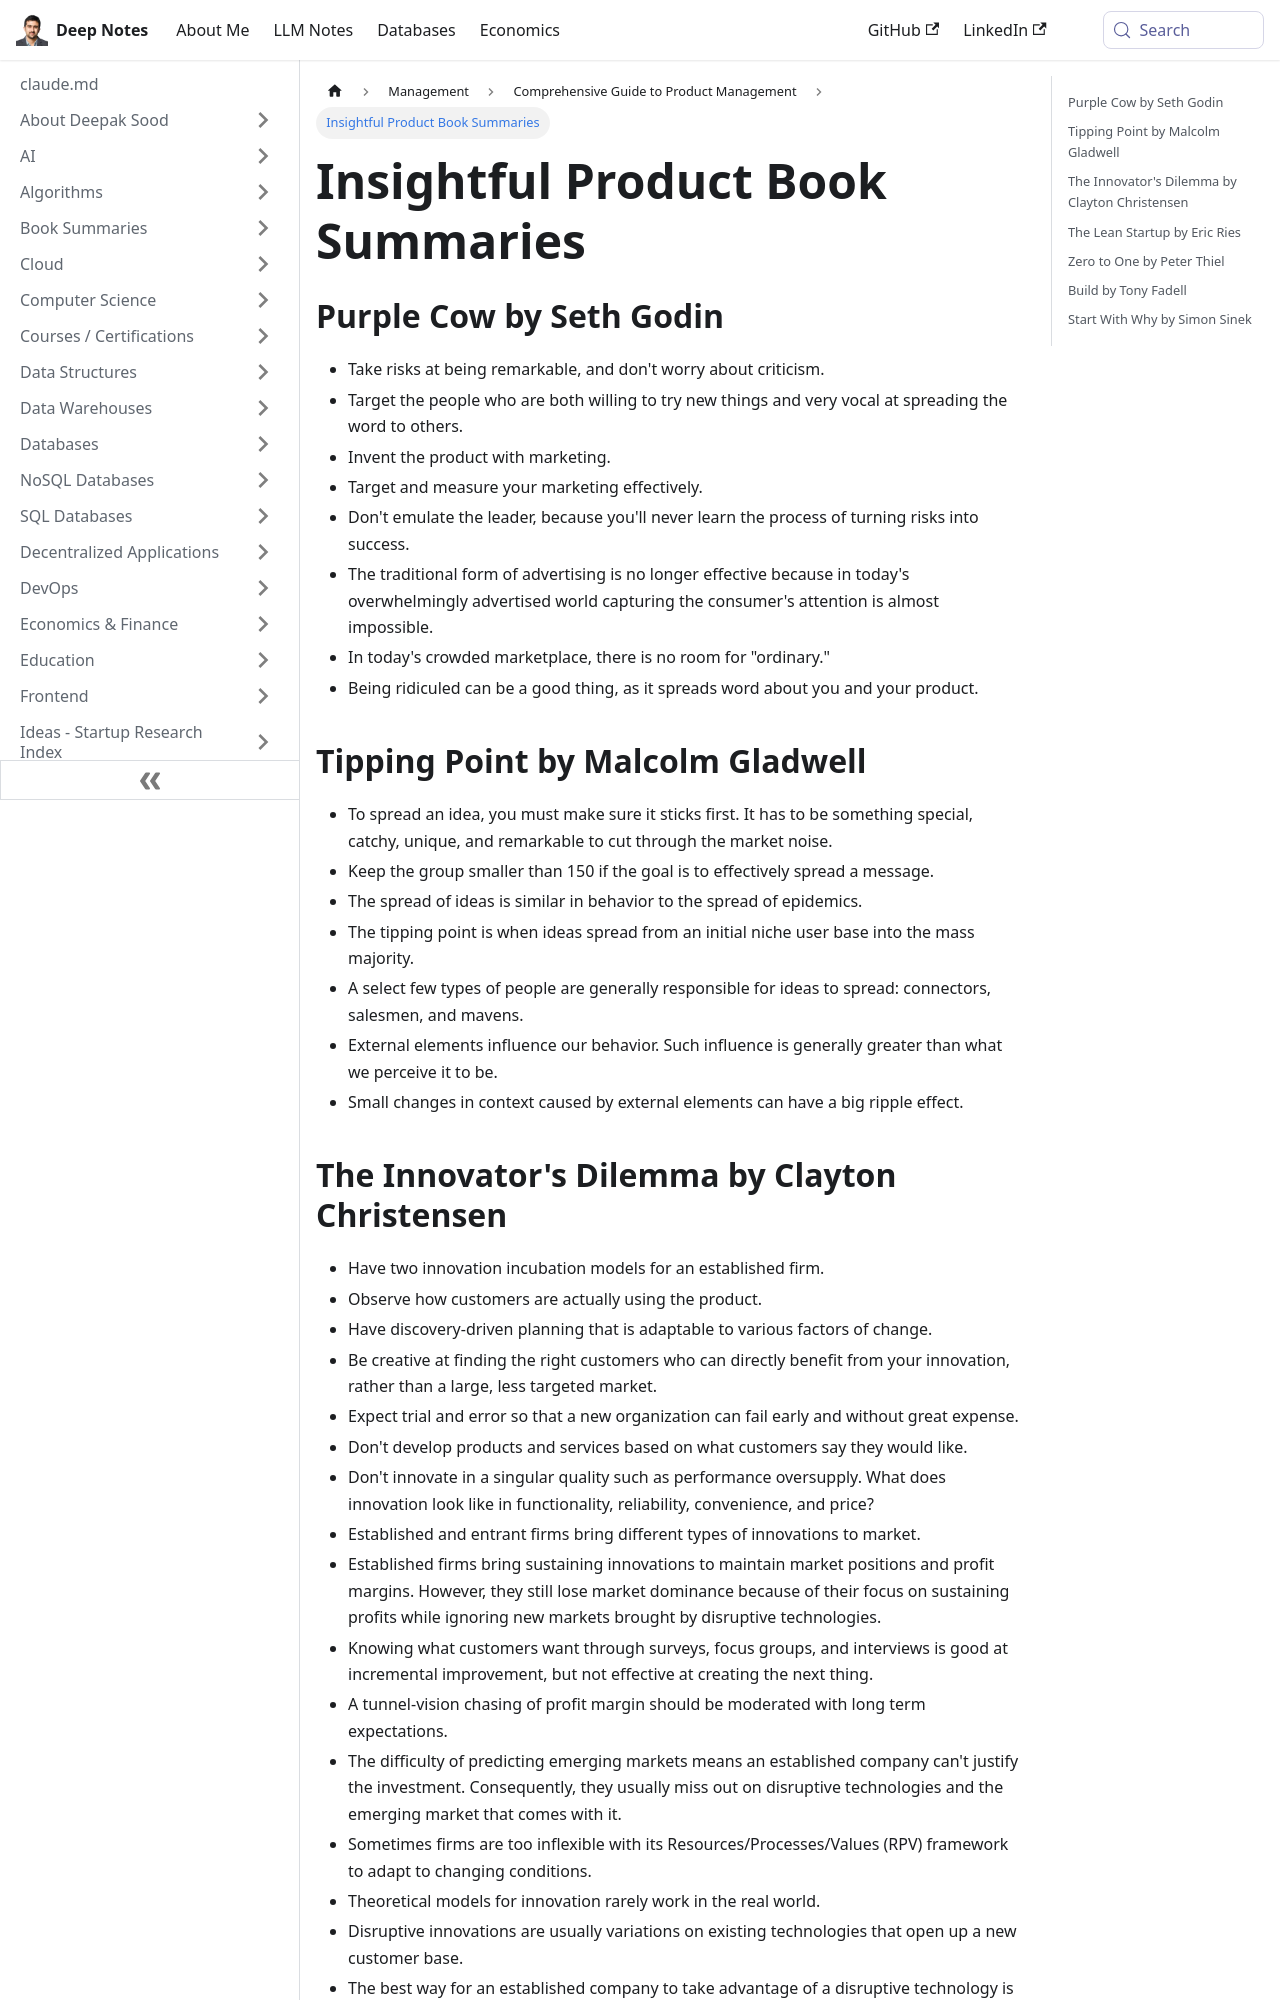

repository: deepaksood619/deepaksood619.github.io · page: management/product-management/product-book-summaries/index.html · generator: docusaurus

---
slug: /management/product-management/product-book-summaries
title: Insightful Product Book Summaries
description: Explore key insights from renowned marketing books to boost your product's success and capture consumer attention effectively.
created: 2023-03-05
updated: 2026-10-19
---
## Purple Cow by Seth Godin

- Take risks at being remarkable, and don't worry about criticism.
- Target the people who are both willing to try new things and very vocal at spreading the word to others.
- Invent the product with marketing.
- Target and measure your marketing effectively.
- Don't emulate the leader, because you'll never learn the process of turning risks into success.
- The traditional form of advertising is no longer effective because in today's overwhelmingly advertised world capturing the consumer's attention is almost impossible.
- In today's crowded marketplace, there is no room for "ordinary."
- Being ridiculed can be a good thing, as it spreads word about you and your product.

## Tipping Point by Malcolm Gladwell

- To spread an idea, you must make sure it sticks first. It has to be something special, catchy, unique, and remarkable to cut through the market noise.
- Keep the group smaller than 150 if the goal is to effectively spread a message.
- The spread of ideas is similar in behavior to the spread of epidemics.
- The tipping point is when ideas spread from an initial niche user base into the mass majority.
- A select few types of people are generally responsible for ideas to spread: connectors, salesmen, and mavens.
- External elements influence our behavior. Such influence is generally greater than what we perceive it to be.
- Small changes in context caused by external elements can have a big ripple effect.
